Run: headless pygame with SDL's dummy video driver; simulated clock (each Clock.tick advances the game by its frame time, no real sleeping); random seed 0; keys injected as events and as key.get_pressed() state; no mouse input.
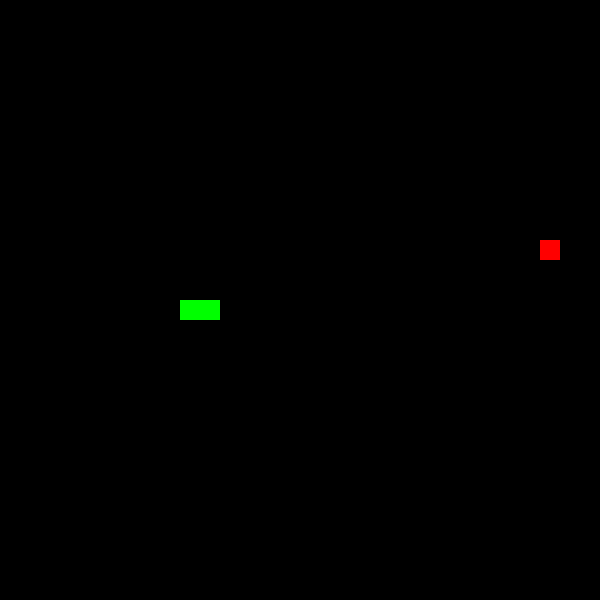
Frame 1 of 4 · flips 1–60 · no input
Frame 2 of 4 · flips 61–180 · tapped SPACE, RETURN · held RIGHT (→), D · screen unchanged from frame 1, image omitted
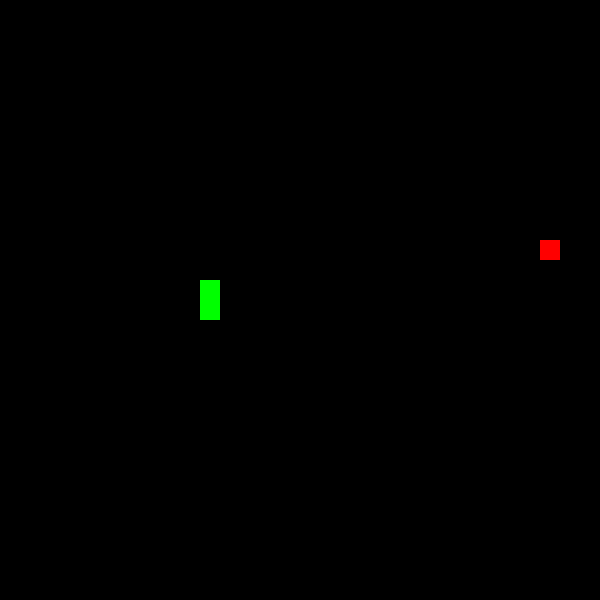
Frame 3 of 4 · flips 181–300 · held DOWN (↓), S
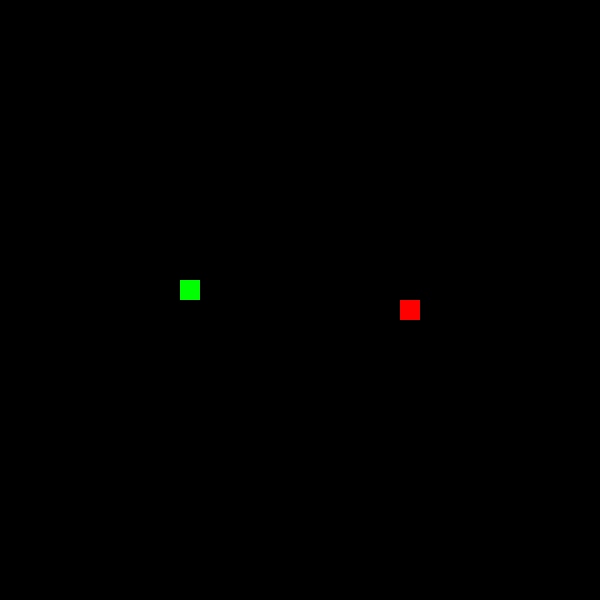
Frame 4 of 4 · flips 301–420 · held LEFT (←), A, UP (↑), W

The pygame program that drew these frames:

import pygame
import random

# snake
# made by las-r on github

# init
pygame.init()

# settings
W, H = 600, 600
BW, BH = 30, 30
TW, TH = W // BW, H // BH
SCOL = (0, 255, 0)
ACOL = (255, 0, 0)
BCOL = (0, 0, 0)

# helper functions
def reset():
    global snk, sdir, apl
    snk = [[BW // 3, BH // 2]]
    sdir = "right"
    apl = [2 * BW // 3, BH // 2]
def genApl():
    na = [random.randint(0, BW - 1), random.randint(0, BH - 1)]
    while na in snk:
        na = [random.randint(0, BW - 1), random.randint(0, BH - 1)]
    return na

# screen
scr = pygame.display.set_mode((W, H))
pygame.display.set_caption("Snake")

# set up game vars
snk = [[BW // 3, BH // 2]]
sdir = "right"
apl = [2 * BW // 3, BH // 2]

# game loop
run = True
while run:
    # input
    for e in pygame.event.get():
        if e.type == pygame.QUIT:
            run = False
            
        elif e.type == pygame.KEYDOWN:
            # movement
            if e.key in [pygame.K_w, pygame.K_UP] and sdir != "down": sdir = "up"
            elif e.key in [pygame.K_s, pygame.K_DOWN] and sdir != "up": sdir = "down"
            elif e.key in [pygame.K_a, pygame.K_LEFT] and sdir != "right": sdir = "left"
            elif e.key in [pygame.K_d, pygame.K_RIGHT] and sdir != "left": sdir = "right"
            
            # reset
            elif e.key == pygame.K_r: reset()
            
    # snake movement
    nh = snk[0].copy()
    if sdir == "up": nh[1] = (nh[1] - 1) % BH
    elif sdir == "down": nh[1] = (nh[1] + 1) % BH
    elif sdir == "left": nh[0] = (nh[0] - 1) % BW
    elif sdir == "right": nh[0] = (nh[0] + 1) % BW
    
    # death
    if nh in snk:
        pygame.time.delay(1000)
        reset()
        
    # apple
    if nh == apl: apl = genApl()
    else: snk.pop()
    
    # update head
    snk.insert(0, nh)
    
    # display
    scr.fill(BCOL)
    for s in snk:
        pygame.draw.rect(scr, SCOL, pygame.Rect(s[0] * TW, s[1] * TH, TW, TH))
    pygame.draw.rect(scr, ACOL, pygame.Rect(apl[0] * TW, apl[1] * TH, TW, TH))
    pygame.display.flip()
    
    # delay
    pygame.time.delay(75)
            
# quit
pygame.quit()
